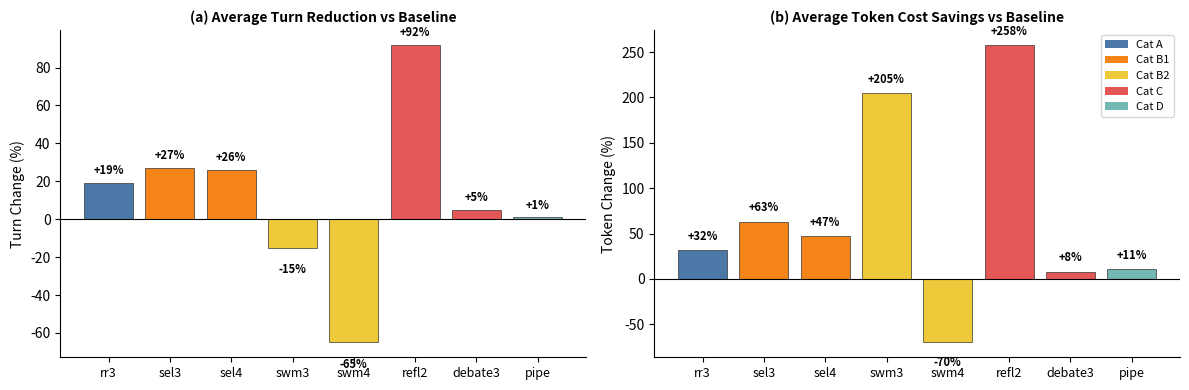

Write Python code to recreate this figure. (Note: this script raises an exception after producing the figure.)
"""Regenerate Figure 5: Token Savings from Adaptive ΔU Termination (from paper Table 34 data)."""
import matplotlib
matplotlib.use('Agg')
import matplotlib.pyplot as plt
import numpy as np

# Data from paper_draft.md Table 29 (adaptive λ=0.1 vs baseline)
patterns = ['rr3', 'sel3', 'sel4', 'swm3', 'swm4', 'refl2', 'debate3', 'pipe']
categories = ['A', 'B1', 'B1', 'B2', 'B2', 'C', 'C', 'D']
turn_delta = [19, 27, 26, -15, -65, 92, 5, 1]
token_delta = [32, 63, 47, 205, -70, 258, 8, 11]

cat_colors = {
    'A': '#4C78A8',
    'B1': '#F58518',
    'B2': '#EECA3B',
    'C': '#E45756',
    'D': '#72B7B2',
}

fig, (ax1, ax2) = plt.subplots(1, 2, figsize=(12, 4))

x = np.arange(len(patterns))
bar_colors = [cat_colors[c] for c in categories]

# (a) Turn reduction
bars1 = ax1.bar(x, turn_delta, color=bar_colors, edgecolor='#333', linewidth=0.5)
ax1.axhline(y=0, color='black', linewidth=0.8)
ax1.set_xticks(x)
ax1.set_xticklabels(patterns, fontsize=9)
ax1.set_ylabel('Turn Change (%)', fontsize=10)
ax1.set_title('(a) Average Turn Reduction vs Baseline', fontsize=10, fontweight='bold')
ax1.spines['top'].set_visible(False)
ax1.spines['right'].set_visible(False)

for i, (bar, val) in enumerate(zip(bars1, turn_delta)):
    y_pos = val + (3 if val >= 0 else -8)
    ax1.text(bar.get_x() + bar.get_width()/2., y_pos, f'{val:+d}%',
             ha='center', va='bottom' if val >= 0 else 'top', fontsize=8, fontweight='bold')

# (b) Token savings
bars2 = ax2.bar(x, token_delta, color=bar_colors, edgecolor='#333', linewidth=0.5)
ax2.axhline(y=0, color='black', linewidth=0.8)
ax2.set_xticks(x)
ax2.set_xticklabels(patterns, fontsize=9)
ax2.set_ylabel('Token Change (%)', fontsize=10)
ax2.set_title('(b) Average Token Cost Savings vs Baseline', fontsize=10, fontweight='bold')
ax2.spines['top'].set_visible(False)
ax2.spines['right'].set_visible(False)

for i, (bar, val) in enumerate(zip(bars2, token_delta)):
    y_pos = val + (8 if val >= 0 else -15)
    ax2.text(bar.get_x() + bar.get_width()/2., y_pos, f'{val:+d}%',
             ha='center', va='bottom' if val >= 0 else 'top', fontsize=8, fontweight='bold')

# Legend
from matplotlib.patches import Patch
legend_elements = [Patch(facecolor=cat_colors[c], label=f'Cat {c}') for c in ['A', 'B1', 'B2', 'C', 'D']]
ax2.legend(handles=legend_elements, fontsize=8, loc='upper right')

plt.tight_layout()
out = 'D:/Data/25_ACE/AG/AG-Research/figures/fig_exp05_savings_by_pattern.png'
plt.savefig(out, dpi=300, bbox_inches='tight')
plt.savefig(out.replace('.png', '.pdf'), bbox_inches='tight')
print(f'[OK] Saved {out}')
